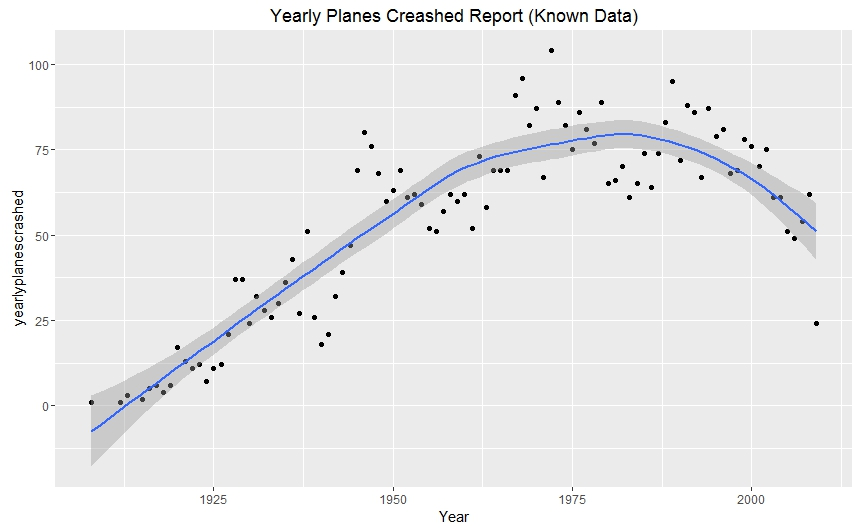

The file beside this chart, header and first rows:
, Year, yearlyplanescrashed, OnBoard, survived, died
1, 1908, 1, 2, 1, 1
2, 1912, 1, 5, 0, 5
3, 1913, 3, 51, 6, 45
4, 1915, 2, 60, 20, 40
5, 1916, 5, 109, 1, 108
6, 1917, 6, 124, 0, 124
7, 1918, 4, 65, 0, 65
8, 1919, 6, 5, 0, 5
9, 1920, 17, 31, 7, 24
10, 1921, 13, 69, 1, 68
11, 1922, 11, 91, 11, 80
12, 1923, 12, 80, 3, 77
13, 1924, 7, 18, 0, 18
14, 1925, 11, 68, 29, 39
15, 1926, 12, 45, 15, 30
16, 1927, 21, 73, 19, 54
17, 1928, 37, 134, 10, 124
18, 1929, 37, 152, 33, 119
19, 1930, 24, 176, 38, 138
20, 1931, 32, 113, 19, 94
21, 1932, 28, 87, 12, 75
22, 1933, 26, 212, 20, 192
23, 1934, 30, 162, 36, 126
24, 1935, 36, 273, 47, 226
25, 1936, 43, 312, 85, 227
26, 1937, 27, 331, 128, 203
27, 1938, 51, 476, 62, 414
28, 1939, 26, 184, 30, 154
29, 1940, 18, 209, 40, 169
30, 1941, 21, 279, 50, 229
31, 1942, 32, 442, 79, 363
32, 1943, 39, 682, 40, 642
33, 1944, 47, 682, 81, 601
34, 1945, 69, 1429, 115, 1314
35, 1946, 80, 1498, 192, 1306
36, 1947, 76, 1569, 336, 1233
37, 1948, 68, 1320, 251, 1069
38, 1949, 60, 1524, 439, 1085
39, 1950, 63, 1553, 171, 1382
40, 1951, 69, 1328, 162, 1166
41, 1952, 61, 1501, 301, 1200
42, 1953, 62, 1492, 304, 1188
43, 1954, 59, 1159, 186, 973
44, 1955, 52, 1180, 316, 864
45, 1956, 51, 1498, 509, 989
46, 1957, 57, 1477, 473, 1004
47, 1958, 62, 1633, 367, 1266
48, 1959, 60, 1249, 222, 1027
49, 1960, 62, 1914, 349, 1565
50, 1961, 52, 1831, 420, 1411
51, 1962, 73, 2445, 398, 2047
52, 1963, 58, 1546, 243, 1303
53, 1964, 69, 1717, 363, 1354
54, 1965, 69, 2130, 494, 1636
55, 1966, 69, 1812, 253, 1559
56, 1967, 91, 2339, 550, 1789
57, 1968, 96, 2928, 772, 2156
58, 1969, 82, 2383, 584, 1799
59, 1970, 87, 2681, 632, 2049
60, 1971, 67, 2567, 635, 1932
... 38 more rows
